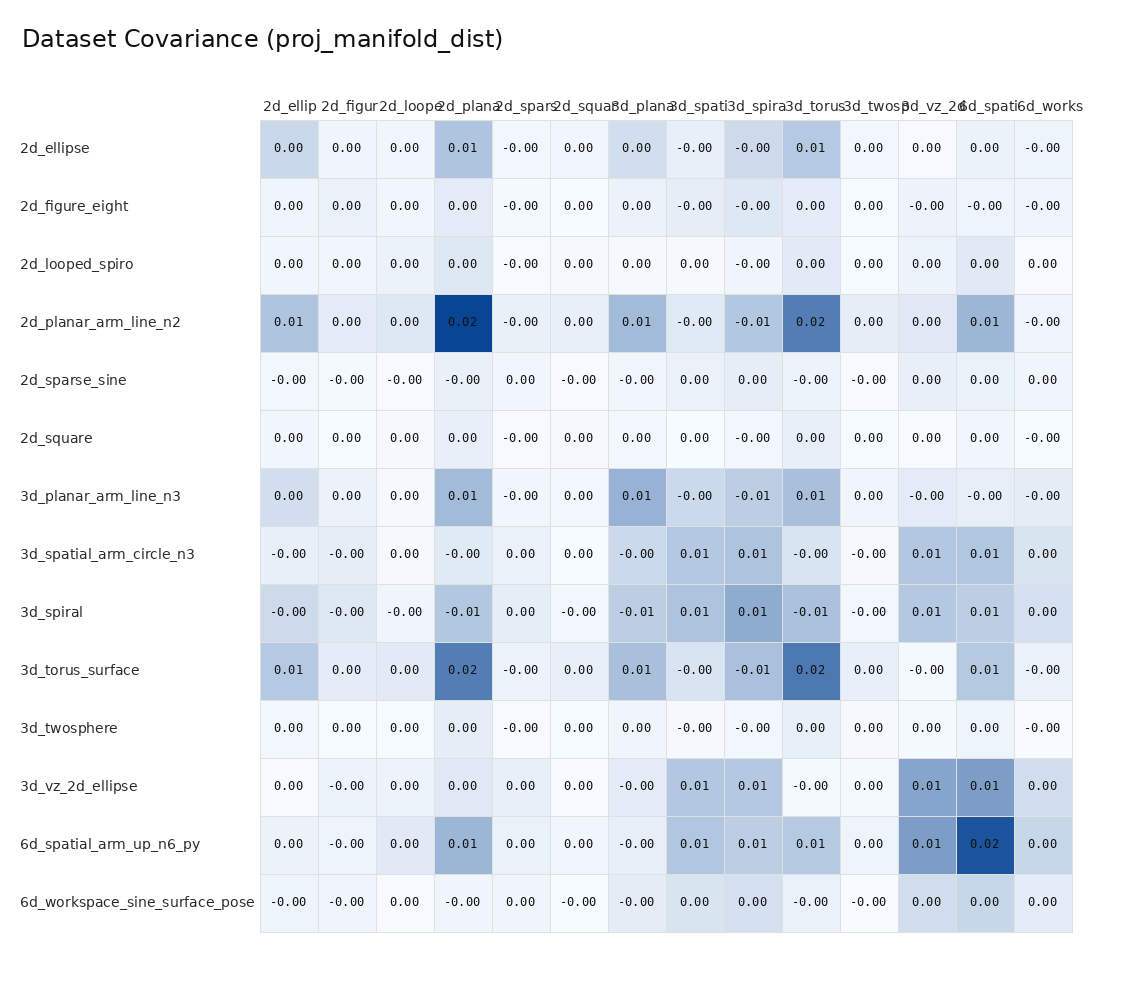

Data behind this chart, as committed beside it:
dataset, 2d_ellipse, 2d_figure_eight, 2d_looped_spiro, 2d_planar_arm_line_n2, 2d_sparse_sine, 2d_square, 3d_planar_arm_line_n3, 3d_spatial_arm_circle_n3, 3d_spiral, 3d_torus_surface, 3d_twosphere, 3d_vz_2d_ellipse, 6d_spatial_arm_up_n6_py, 6d_workspace_sine_surface_pose
2d_ellipse, 0.004766, 0.0008571, 0.0006601, 0.007478, -0.0005284, 0.0007349, 0.003936, -0.001669, -0.004438, 0.006801, 0.00053, 0.0001109, 0.001238, -0.0009733
2d_figure_eight, 0.0008571, 0.001325, 0.0006341, 0.002101, -0.0003041, 5.305915343e-05, 0.001219, -0.001846, -0.002644, 0.001957, 0.0001584, -0.00113, -0.0009593, -0.0008375
2d_looped_spiro, 0.0006601, 0.0006341, 0.001276, 0.00262, -8.952440837e-05, 0.0002049, 0.0002485, 0.0002468, -0.0007477, 0.002313, 0.0001941, 0.001134, 0.002422, 0.0001466
2d_planar_arm_line_n2, 0.007478, 0.002101, 0.00262, 0.02471, -0.00153, 0.001598, 0.00874, -0.002361, -0.007096, 0.01708, 0.00184, 0.002525, 0.009362, -0.0008225
2d_sparse_sine, -0.0005284, -0.0003041, -8.952440837e-05, -0.00153, 0.0006486, -0.0001196, -0.0006645, 0.001378, 0.001814, -0.001082, -0.0001031, 0.001695, 0.001408, 0.0007719
2d_square, 0.0007349, 5.305915343e-05, 0.0002049, 0.001598, -0.0001196, 0.0002423, 0.000501, 5.539916245e-05, -0.0005184, 0.001662, 0.0001735, 0.0001475, 0.0006991, -5.417203444e-05
3d_planar_arm_line_n3, 0.003936, 0.001219, 0.0002485, 0.00874, -0.0006645, 0.000501, 0.009883, -0.004631, -0.006123, 0.008041, 0.0008703, -0.00208, -0.001738, -0.001981
3d_spatial_arm_circle_n3, -0.001669, -0.001846, 0.0002468, -0.002361, 0.001378, 5.539916245e-05, -0.004631, 0.00689, 0.00767, -0.003084, -0.0002151, 0.007053, 0.00723, 0.003137
3d_spiral, -0.004438, -0.002644, -0.0007477, -0.007096, 0.001814, -0.0005184, -0.006123, 0.00767, 0.01085, -0.007967, -0.000572, 0.006898, 0.006175, 0.003657
3d_torus_surface, 0.006801, 0.001957, 0.002313, 0.01708, -0.001082, 0.001662, 0.008041, -0.003084, -0.007967, 0.0177, 0.00164, -0.00029, 0.006839, -0.00135
3d_twosphere, 0.00053, 0.0001584, 0.0001941, 0.00184, -0.0001031, 0.0001735, 0.0008703, -0.0002151, -0.000572, 0.00164, 0.0002382, 0.0002702, 0.0008935, -4.333370328e-05
3d_vz_2d_ellipse, 0.0001109, -0.00113, 0.001134, 0.002525, 0.001695, 0.0001475, -0.00208, 0.007053, 0.006898, -0.00029, 0.0002702, 0.01171, 0.01276, 0.004043
6d_spatial_arm_up_n6_py, 0.001238, -0.0009593, 0.002422, 0.009362, 0.001408, 0.0006991, -0.001738, 0.00723, 0.006175, 0.006839, 0.0008935, 0.01276, 0.02279, 0.004948
6d_workspace_sine_surface_pose, -0.0009733, -0.0008375, 0.0001466, -0.0008225, 0.0007719, -5.417203444e-05, -0.001981, 0.003137, 0.003657, -0.00135, -4.333370328e-05, 0.004043, 0.004948, 0.00196
